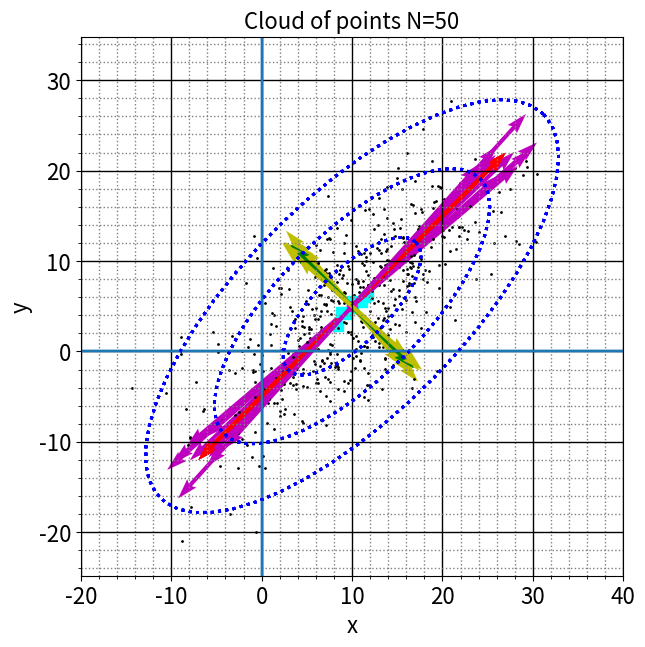

Write the Python code that produced this figure.
# import libraries
import numpy as np
import matplotlib.pyplot as plt
print("PAC in R2")


def expe(r):
    # Experiment for PCA in R2

    # Random amplitudes
    u1=a1*np.random.normal(0,1,N).reshape(1,N)
    u2=a2*np.random.normal(0,1,N).reshape(1,N)
    
    # Cloud of points
    Xmean=np.array([xmean,ymean]).reshape(2,1)
    X=Xmean+phi1@u1+phi2@u2
    
    # Init figure
    plt.figure(1,figsize=(7,7))
    ax=plt.subplot(1,1,1)  
    plt.grid(color='black', axis='y', linestyle='-', linewidth=1)        
    plt.grid(color='black', axis='x', linestyle='-', linewidth=1)        
    plt.minorticks_on()
    plt.grid(which='minor',color='grey', axis='x', linestyle=':', linewidth=1)        
    plt.grid(which='minor',color='grey', axis='y', linestyle=':', linewidth=1)        
    plt.xticks(fontsize=16); plt.yticks(fontsize=16);  
    plt.title("Cloud of points N="+str(N),fontsize=16)
    plt.axvline(0); plt.axhline(0)  
    plt.xlabel("x",fontsize=16); plt.ylabel("y",fontsize=16)

    
    # Plot the cloud of points
    plt.scatter(X[0,:],X[1,:],marker='o',color='black',s=1)
    plt.scatter(Xmean[0],Xmean[1],marker='o',color='magenta',s=50)
    
    # Ellipses
    Ns=50; th=np.linspace(0,2*np.pi,Ns).reshape(1,Ns)
    Xs=a1*phi1@np.cos(th)+a2*phi2@np.sin(th)
    for i in range(1,4):
        ax.plot(Xmean[0]+i*Xs[0,:],Xmean[1]+i*Xs[1,:],color='b',linestyle='dotted',linewidth=2)
    
    # Plot the principal directions
    ax.axis('equal')
    ax.quiver(xmean,ymean,p*a1*phi1[0],p*a1*phi1[1],angles='xy',color='r',scale=5,linestyle='dashed')
    ax.quiver(xmean,ymean,p*a2*phi2[0],p*a2*phi2[1],angles='xy',color='g',scale=5)
    ax.quiver(xmean,ymean,-p*a1*phi1[0],-p*a1*phi1[1],angles='xy',color='r',scale=5,linestyle='dashed')
    ax.quiver(xmean,ymean,-p*a2*phi2[0],-p*a2*phi2[1],angles='xy',color='g',scale=5)
   
       
    ## Find the eigenvectors and eigenvalues back
    
    # Estimation of the mean
    eXmean=np.mean(X,axis=1).reshape(2,1)
    ax.scatter(eXmean[0],eXmean[1],marker='s',color='cyan',s=50)
    #err=np.linalg.norm(eXmean-Xmean)/np.linalg.norm(Xmean)
    #print("N=",N,", Mean estimation of X=",eXmean,", Error=",err)
    
    # Principal Component analysis
    Xtil=X-eXmean
    matA=Xtil@Xtil.transpose()/(N-1)
    val, vect = np.linalg.eig(matA)
    j1=np.argmax(val);j2=np.argmin(val)
    
    
    ea1=np.sqrt(val[j1]); ea2=np.sqrt(val[j2]);
    #era1=abs(ea1-a1)/abs(a1); era2=abs(ea2-a2)/abs(a2)
    #print("estimation eigenvalue 1: ea1=",ea1,"era1=",era1)
    #print("estimation eigenvalue 2: : ea2=",ea2,"era2=",era2)
    
    ephi1=vect[:,j1]; ephi2=vect[:,j2]
    #erphi1=np.linalg.norm(ephi1-phi1)/np.linalg.norm(phi1)
    #print("estimation eigenvector 1: ephi1=",ephi1,"erphi1=",erphi1)
    #erphi2=np.linalg.norm(ephi2-phi2)/np.linalg.norm(phi2)
    #print("estimation eigenvector 2: ephi2=",ephi2,"erphi2=",erphi2)
    
    
    # Principal directions
    ax.quiver(xmean,ymean,p*ea1*ephi1[0],p*ea1*ephi1[1],angles='xy',linestyle='dashed',color='m',scale=5)
    ax.quiver(xmean,ymean,p*ea2*ephi2[0],p*ea2*ephi2[1],angles='xy',color='y',scale=5)
    ax.quiver(xmean,ymean,-p*ea1*ephi1[0],-p*ea1*ephi1[1],angles='xy',linestyle='dashed',color='m',scale=5)
    ax.quiver(xmean,ymean,-p*ea2*ephi2[0],-p*ea2*ephi2[1],angles='xy',color='y',scale=5)
    
    plt.xlim(xmin,xmax); plt.ylim(ymin,ymax)
    plt.savefig("R2PCA"+str(r)+".png")
    plt.show()

# Parameters that can be changed
N=50 # Number of samples for the cloud
R=10 # Number of experiments
xmean=10; ymean=5; # Coordinates of the mean
a1=10; a2=4; # Root mean square in the orthogonal directions
# Principal directions
phi1=np.array([1,1]).reshape(2,1)/np.sqrt(2)
phi2=np.array([1,-1]).reshape(2,1)/np.sqrt(2)

# Derived parameters
p=.2 # Scale for the vectors
L=3*a1  # Lenth for the plot limits
xmin=np.round(xmean-L,10); # Plot limits
xmax=np.round(xmean+L,10); # Plot limits
ymin=np.round(ymean-L,10); # Plot limits
ymax=np.round(ymean+L,10); # Plot limits

# Loop on the experiments
for r in range(0,R):
    print("Experiment r=",r)
    expe(r)
